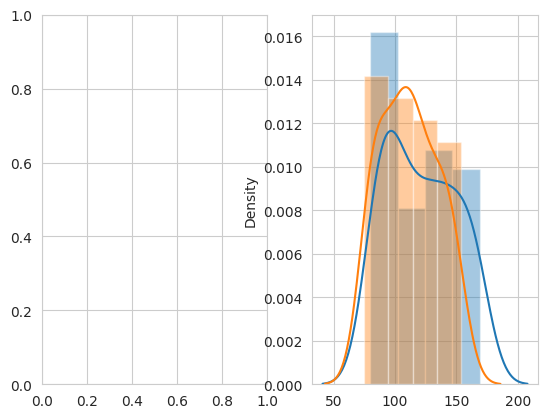

Here is the Python script that generated this plot:
import numpy as np
from scipy import stats
import seaborn as sns
import matplotlib.pyplot as plt

sns.set_style('whitegrid')

%config InlineBackend.figure_format = 'retina'
%matplotlib inline

# Use this sample data to conduct experimentation

control = np.array([166, 165, 120,  94, 104, 166,  98,  85,  97,  87, 114, 100, 152,
                    87, 152, 102,  82,  80,  84, 109,  98, 154, 135, 164, 137, 128,
                    122, 146,  86, 146,  85, 101, 109, 105, 163, 136, 142, 144, 140,
                    128, 126, 119, 121, 126, 169,  87,  97, 167,  89, 155])

experimental = np.array([ 83, 100, 123,  75, 130,  77,  78,  87, 116, 116, 141,  93, 107,
                         101, 142, 152, 130, 123, 122, 154, 119, 149, 106, 107, 108, 151,
                         97,  95, 104, 141,  80, 110, 136, 134, 142, 135, 111,  83,  86,
                         116,  86, 117,  87, 143, 104, 107,  86,  88, 124,  76])


# Draw a plot showing overlapping of distribution means and sds for incpection
f, axes = plt.subplots(1, 2)
sns.distplot(control)
sns.distplot(experimental)

# -9.819999999999993

def sample_variance(sample):
    
    return None

def pooled_variance(sample1, sample2):
    
    return None

def twosample_tstatistic(expr, ctrl):

    return None

t_stat = None
# -1.8915462966190268

# Visualize t and p_value

def visualize_t(t_stat, n_control, n_experimental):

    # initialize a matplotlib "figure"

    # generate points on the x axis between -4 and 4:
 
    # use stats.t.pdf to get values on the probability density function for the t-distribution
    
    # Draw two sided boundary for critical-t

    return None

n_control = None
n_experimental = None
visualize_t(t_stat, n_control, n_experimental)

## Calculate p_value
# Lower tail comulative density function returns area under the lower tail curve
lower_tail = stats.t.cdf(-1.89, (50+50-2), 0, 1)
# Upper tail comulative density function returns area under upper tail curve
upper_tail = 1. - stats.t.cdf(1.89, (50+50-2), 0, 1)

p_value = lower_tail+upper_tail
print(p_value)

## your code here
'''
Calculates the T-test for the means of *two independent* samples of scores.

This is a two-sided test for the null hypothesis that 2 independent samples
have identical average (expected) values. This test assumes that the
populations have identical variances by default.
'''

stats.ttest_ind(experimental, control)